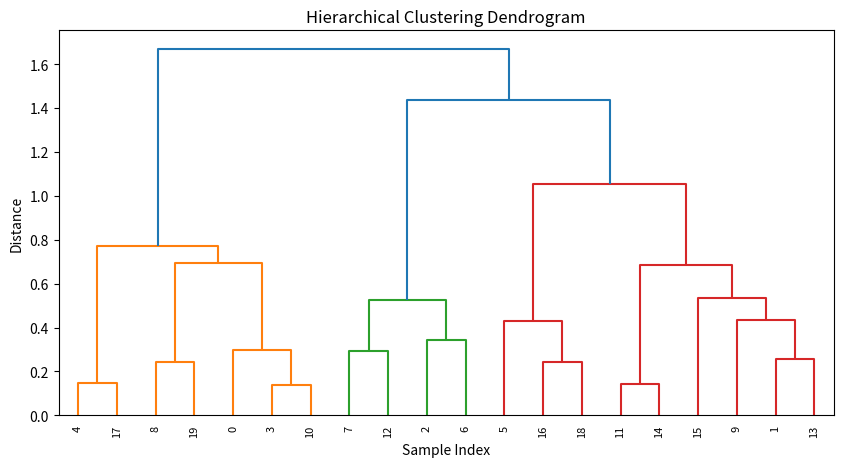

Reproduce this figure in Python.
import numpy as np
import matplotlib.pyplot as plt
from scipy.cluster.hierarchy import dendrogram, linkage

# Create a random dataset of 20 samples with 3 features
np.random.seed(0)
data = np.random.rand(20, 3)

# Compute the linkage matrix using Ward's method
Z = linkage(data, 'ward')

# Plot the dendrogram
plt.figure(figsize=(10, 5))
plt.title('Hierarchical Clustering Dendrogram')
plt.xlabel('Sample Index')
plt.ylabel('Distance')
dendrogram(Z, leaf_rotation=90., leaf_font_size=8.)
plt.show()

"""
Simile al 13 con dti generati come nel 14
"""